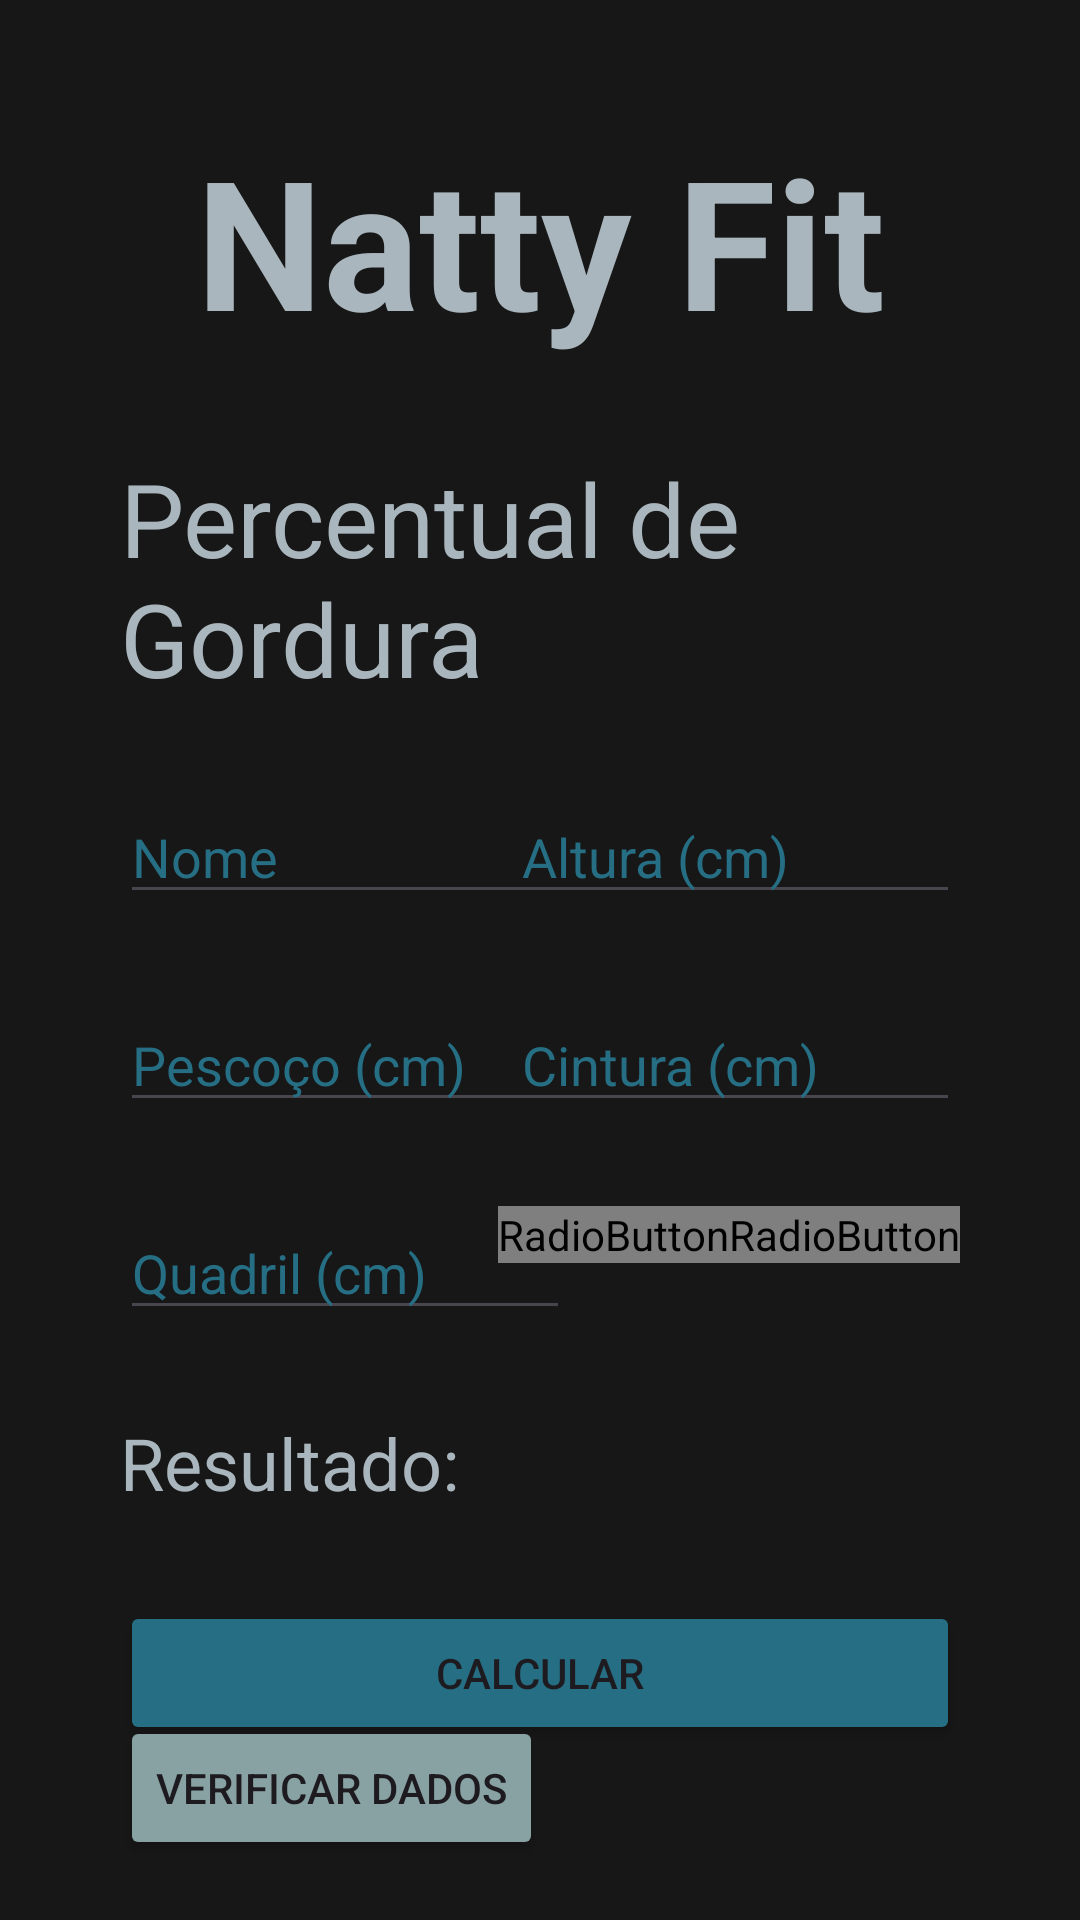

Reconstruct the res/layout file that produces this screen, plus the resources it refers to.
<!-- AndroidManifest.xml: application theme Theme.NattyFit -->
<!-- res/layout/activity_main_perc_gord.xml -->
<?xml version="1.0" encoding="utf-8"?>
<androidx.constraintlayout.widget.ConstraintLayout xmlns:android="http://schemas.android.com/apk/res/android"
    xmlns:app="http://schemas.android.com/apk/res-auto"
    xmlns:tools="http://schemas.android.com/tools"
    android:layout_width="match_parent"
    android:layout_height="match_parent"
    android:background="#171717"
    tools:context=".percGord">

    <RadioGroup
        android:id="@+id/radioGroup"
        android:layout_width="wrap_content"
        android:layout_height="wrap_content"
        android:layout_marginTop="28dp"
        android:layout_marginEnd="40dp"
        android:orientation="horizontal"
        app:layout_constraintEnd_toEndOf="parent"
        app:layout_constraintTop_toBottomOf="@+id/editCinturaPG">

        <RadioButton
            android:id="@+id/radioButtonHomem"
            android:layout_width="wrap_content"
            android:layout_height="match_parent"
            android:button="@drawable/custom_radiobutton"
            android:checked="true"
            android:text="@string/tmb_Homem"
            android:textColor="#AAB6BD"
            android:textColorHint="#AAB6BD" />

        <RadioButton
            android:id="@+id/radioButtonMulher"
            android:layout_width="wrap_content"
            android:layout_height="wrap_content"
            android:button="@drawable/custom_radiobutton"
            android:checked="false"
            android:text="@string/tmb_Mulher"
            android:textColor="#AAB6BD" />
    </RadioGroup>

    <TextView
        android:id="@+id/textResultadoPG"
        android:layout_width="wrap_content"
        android:layout_height="wrap_content"
        android:layout_marginStart="10dp"
        android:layout_marginTop="28dp"
        android:textColor="#AAB6BD"
        android:textSize="24sp"
        app:layout_constraintStart_toEndOf="@+id/textView13"
        app:layout_constraintTop_toBottomOf="@+id/editQuadrilPG" />

    <Button
        android:id="@+id/button_tmb2"
        android:layout_width="0dp"
        android:layout_height="wrap_content"
        android:layout_marginStart="40dp"
        android:layout_marginTop="30dp"
        android:layout_marginEnd="40dp"
        android:backgroundTint="#266E83"
        android:onClick="calcular_PG"
        android:text="@string/calcular_PG"
        app:layout_constraintEnd_toEndOf="parent"
        app:layout_constraintHorizontal_bias="0.0"
        app:layout_constraintStart_toStartOf="parent"
        app:layout_constraintTop_toBottomOf="@+id/textView13" />

    <TextView
        android:id="@+id/textView13"
        android:layout_width="wrap_content"
        android:layout_height="wrap_content"
        android:layout_marginStart="40dp"
        android:layout_marginTop="28dp"
        android:text="@string/resultado_PG"
        android:textColor="#AAB6BD"
        android:textSize="24sp"
        app:layout_constraintStart_toStartOf="parent"
        app:layout_constraintTop_toBottomOf="@+id/editQuadrilPG" />

    <EditText
        android:id="@+id/editQuadrilPG"
        android:layout_width="150dp"
        android:layout_height="wrap_content"
        android:layout_marginStart="40dp"
        android:layout_marginTop="28dp"
        android:ems="10"
        android:hint="@string/quadril_PG"
        android:inputType="number|numberDecimal"
        android:textColor="#266E83"
        android:textColorHint="#266E83"
        app:layout_constraintStart_toStartOf="parent"
        app:layout_constraintTop_toBottomOf="@+id/editPescocoPG" />

    <EditText
        android:id="@+id/editCinturaPG"
        android:layout_width="150dp"
        android:layout_height="wrap_content"
        android:layout_marginTop="28dp"
        android:layout_marginEnd="40dp"
        android:ems="10"
        android:hint="@string/cintura_PG"
        android:inputType="number|numberDecimal"
        android:textColor="#266E83"
        android:textColorHint="#266E83"
        app:layout_constraintEnd_toEndOf="parent"
        app:layout_constraintTop_toBottomOf="@+id/editAlturaPG" />

    <EditText
        android:id="@+id/editPescocoPG"
        android:layout_width="150dp"
        android:layout_height="wrap_content"
        android:layout_marginStart="40dp"
        android:layout_marginTop="28dp"
        android:ems="10"
        android:hint="@string/pescoco_PG"
        android:inputType="number|numberDecimal"
        android:textColor="#266E83"
        android:textColorHint="#266E83"
        app:layout_constraintStart_toStartOf="parent"
        app:layout_constraintTop_toBottomOf="@+id/editNomePG" />

    <EditText
        android:id="@+id/editAlturaPG"
        android:layout_width="150dp"
        android:layout_height="wrap_content"
        android:layout_marginTop="28dp"
        android:layout_marginEnd="40dp"
        android:ems="10"
        android:hint="@string/altura_PG"
        android:inputType="number|numberDecimal"
        android:textColor="#266E83"
        android:textColorHint="#266E83"
        app:layout_constraintEnd_toEndOf="parent"
        app:layout_constraintTop_toBottomOf="@+id/textView10" />

    <EditText
        android:id="@+id/editNomePG"
        android:layout_width="150dp"
        android:layout_height="wrap_content"
        android:layout_marginStart="40dp"
        android:layout_marginTop="28dp"
        android:ems="10"
        android:hint="@string/nome_PG"
        android:inputType="text"
        android:textColor="#266E83"
        android:textColorHint="#266E83"
        app:layout_constraintStart_toStartOf="parent"
        app:layout_constraintTop_toBottomOf="@+id/textView10" />

    <TextView
        android:id="@+id/textView8"
        android:layout_width="wrap_content"
        android:layout_height="wrap_content"
        android:layout_marginTop="40dp"
        android:text="Natty Fit"
        android:textColor="#AAB6BD"
        android:textSize="60sp"
        android:textStyle="bold"
        app:layout_constraintEnd_toEndOf="parent"
        app:layout_constraintStart_toStartOf="parent"
        app:layout_constraintTop_toTopOf="parent" />

    <TextView
        android:id="@+id/textView10"
        android:layout_width="0dp"
        android:layout_height="wrap_content"
        android:layout_marginStart="40dp"
        android:layout_marginTop="30dp"
        android:layout_marginEnd="40dp"
        android:text="@string/titulo_percGordura"
        android:textColor="#AAB6BD"
        android:textSize="34sp"
        app:layout_constraintEnd_toEndOf="parent"
        app:layout_constraintHorizontal_bias="0.0"
        app:layout_constraintStart_toStartOf="parent"
        app:layout_constraintTop_toBottomOf="@+id/textView8" />

    <Button
        android:id="@+id/button"
        android:layout_width="wrap_content"
        android:layout_height="wrap_content"
        android:layout_marginStart="40dp"
        android:layout_marginBottom="20dp"
        android:backgroundTint="#88A2A3"
        android:onClick="verificarDados"
        android:text="@string/button_PG"
        app:layout_constraintBottom_toBottomOf="parent"
        app:layout_constraintStart_toStartOf="parent" />

</androidx.constraintlayout.widget.ConstraintLayout>
<!-- resources referenced by this layout -->
<resources>
  <!-- drawable custom_radiobutton (drawable) -->
  <?xml version="1.0" encoding="utf-8"?>
  <selector xmlns:android="http://schemas.android.com/apk/res/android">
  <item android:drawable="@drawable/baseline_radio_button_checked_24" android:state_checked="false"/>
  <item android:drawable="@drawable/baseline_radio_button_checked_24" android:state_checked="true"/>
  </selector>
  <string name="altura_PG">Altura (cm)</string>
  <string name="button_PG">Verificar Dados</string>
  <string name="calcular_PG">CALCULAR</string>
  <string name="cintura_PG">Cintura (cm)</string>
  <string name="nome_PG">Nome</string>
  <string name="pescoco_PG">Pescoço (cm)</string>
  <string name="quadril_PG">Quadril (cm)</string>
  <string name="resultado_PG">Resultado:</string>
  <string name="titulo_percGordura">Percentual de Gordura</string>
  <string name="tmb_Homem">Homem</string>
  <string name="tmb_Mulher">Mulher</string>
  <style name="Theme.NattyFit" parent="Base.Theme.NattyFit" />
  <style name="Base.Theme.NattyFit" parent="Theme.Material3.DayNight.NoActionBar">
          
          
      </style>
</resources>
